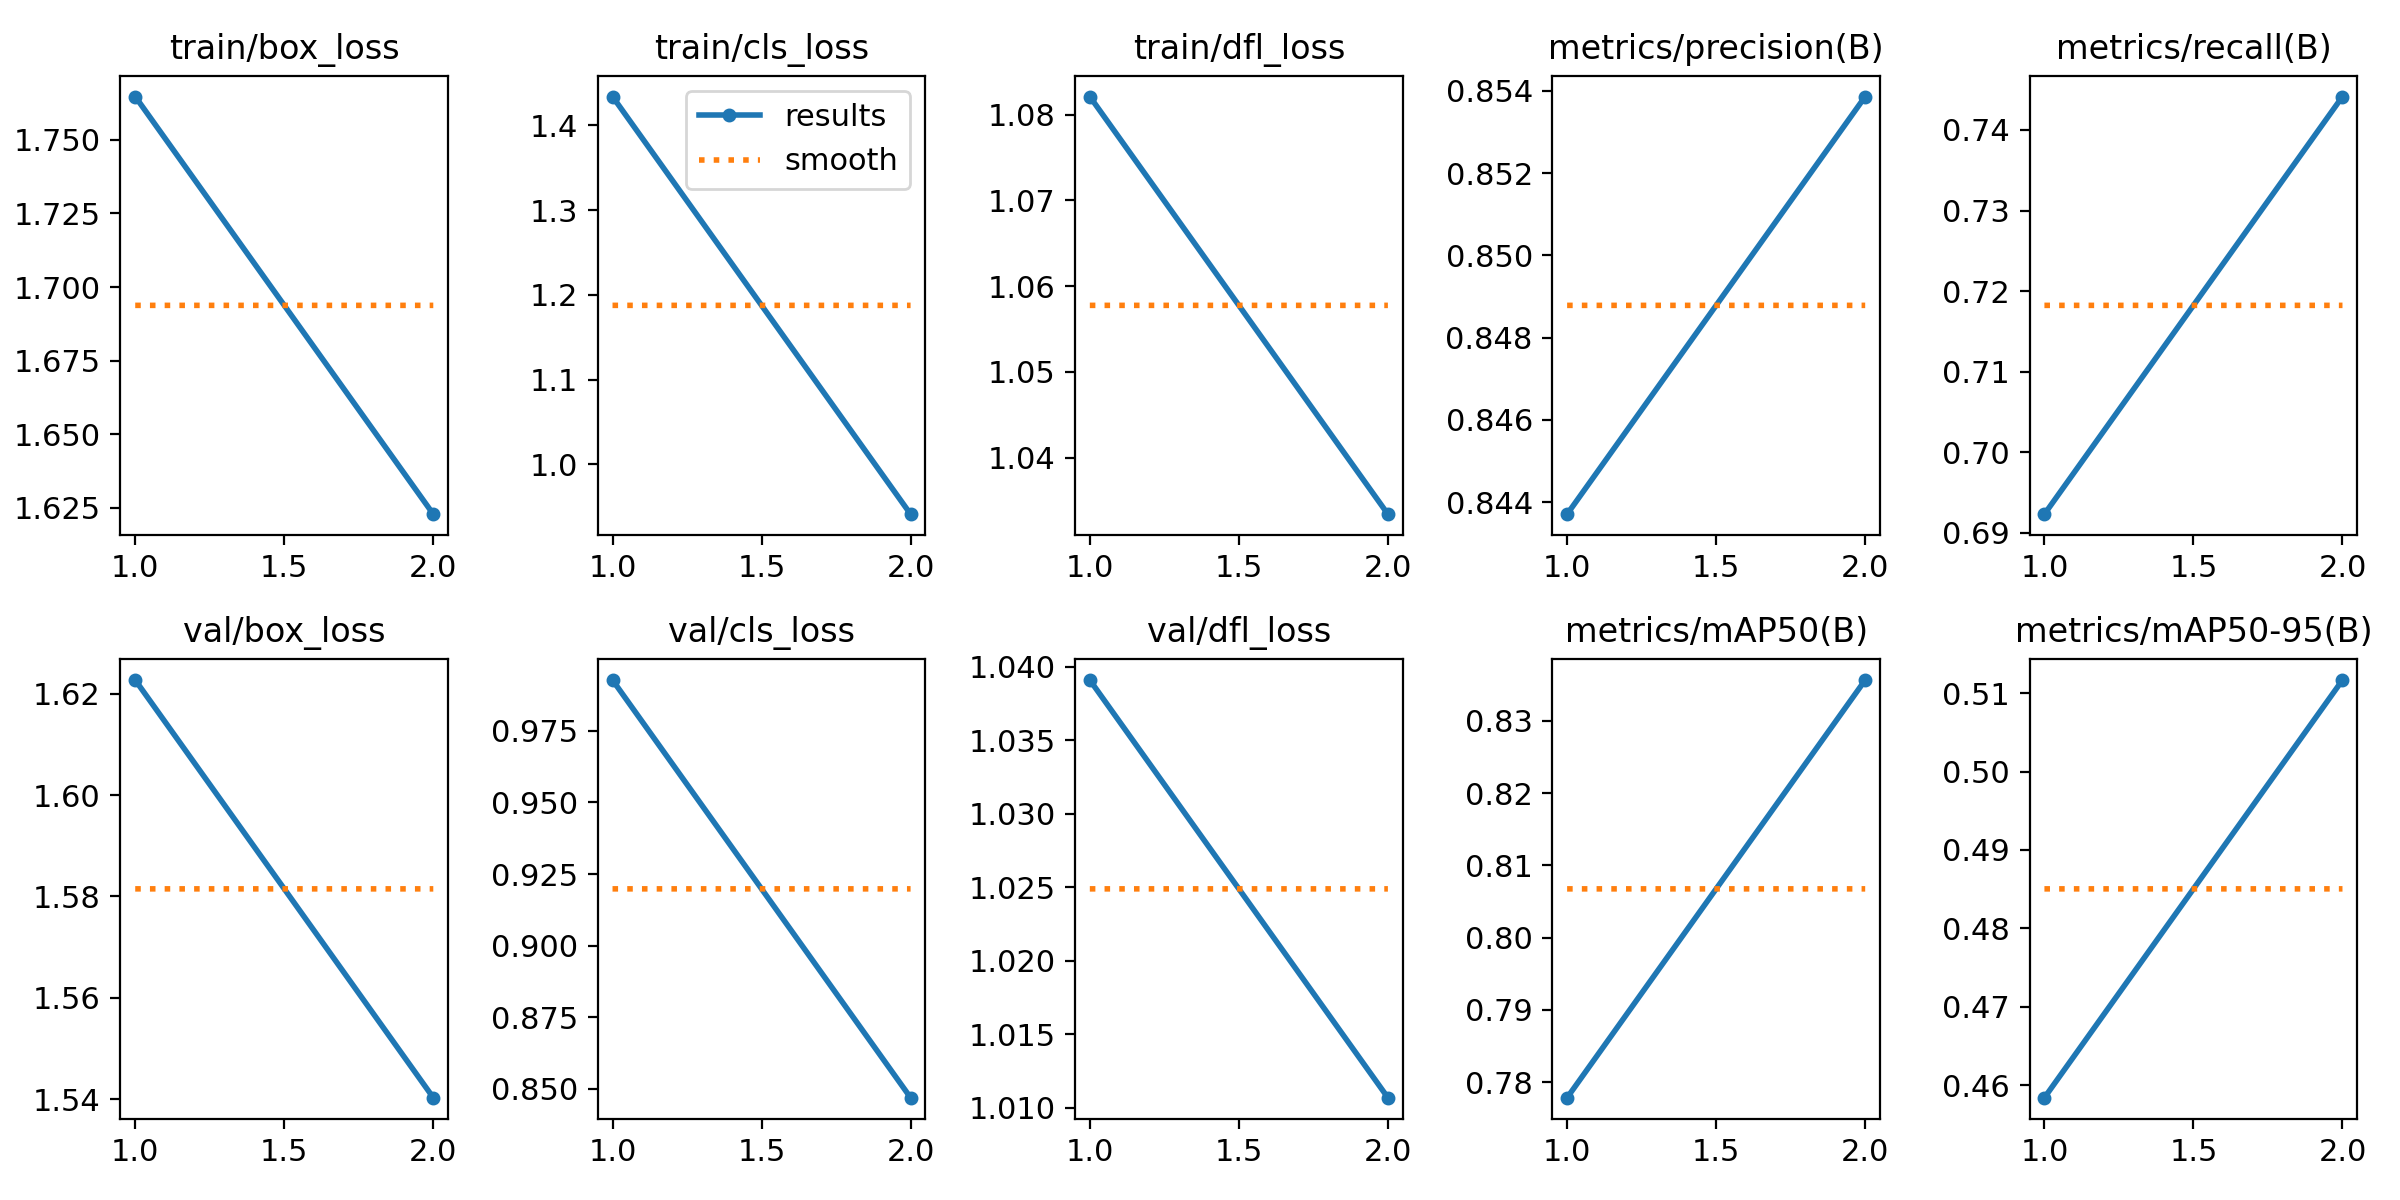

Values plotted in this chart, from the file beside it:
epoch, train/box_loss, train/cls_loss, train/dfl_loss, metrics/precision(B), metrics/recall(B), metrics/mAP50(B), metrics/mAP50-95(B), val/box_loss, val/cls_loss, val/dfl_loss, lr/pg0, lr/pg1, lr/pg2
1, 1.765, 1.434, 1.082, 0.8437, 0.6923, 0.7779, 0.4584, 1.623, 0.9927, 1.039, 0.0005542, 0.0005542, 0.0005542
2, 1.623, 0.9414, 1.033, 0.8539, 0.7441, 0.8356, 0.5117, 1.54, 0.847, 1.011, 0.0005605, 0.0005605, 0.0005605
